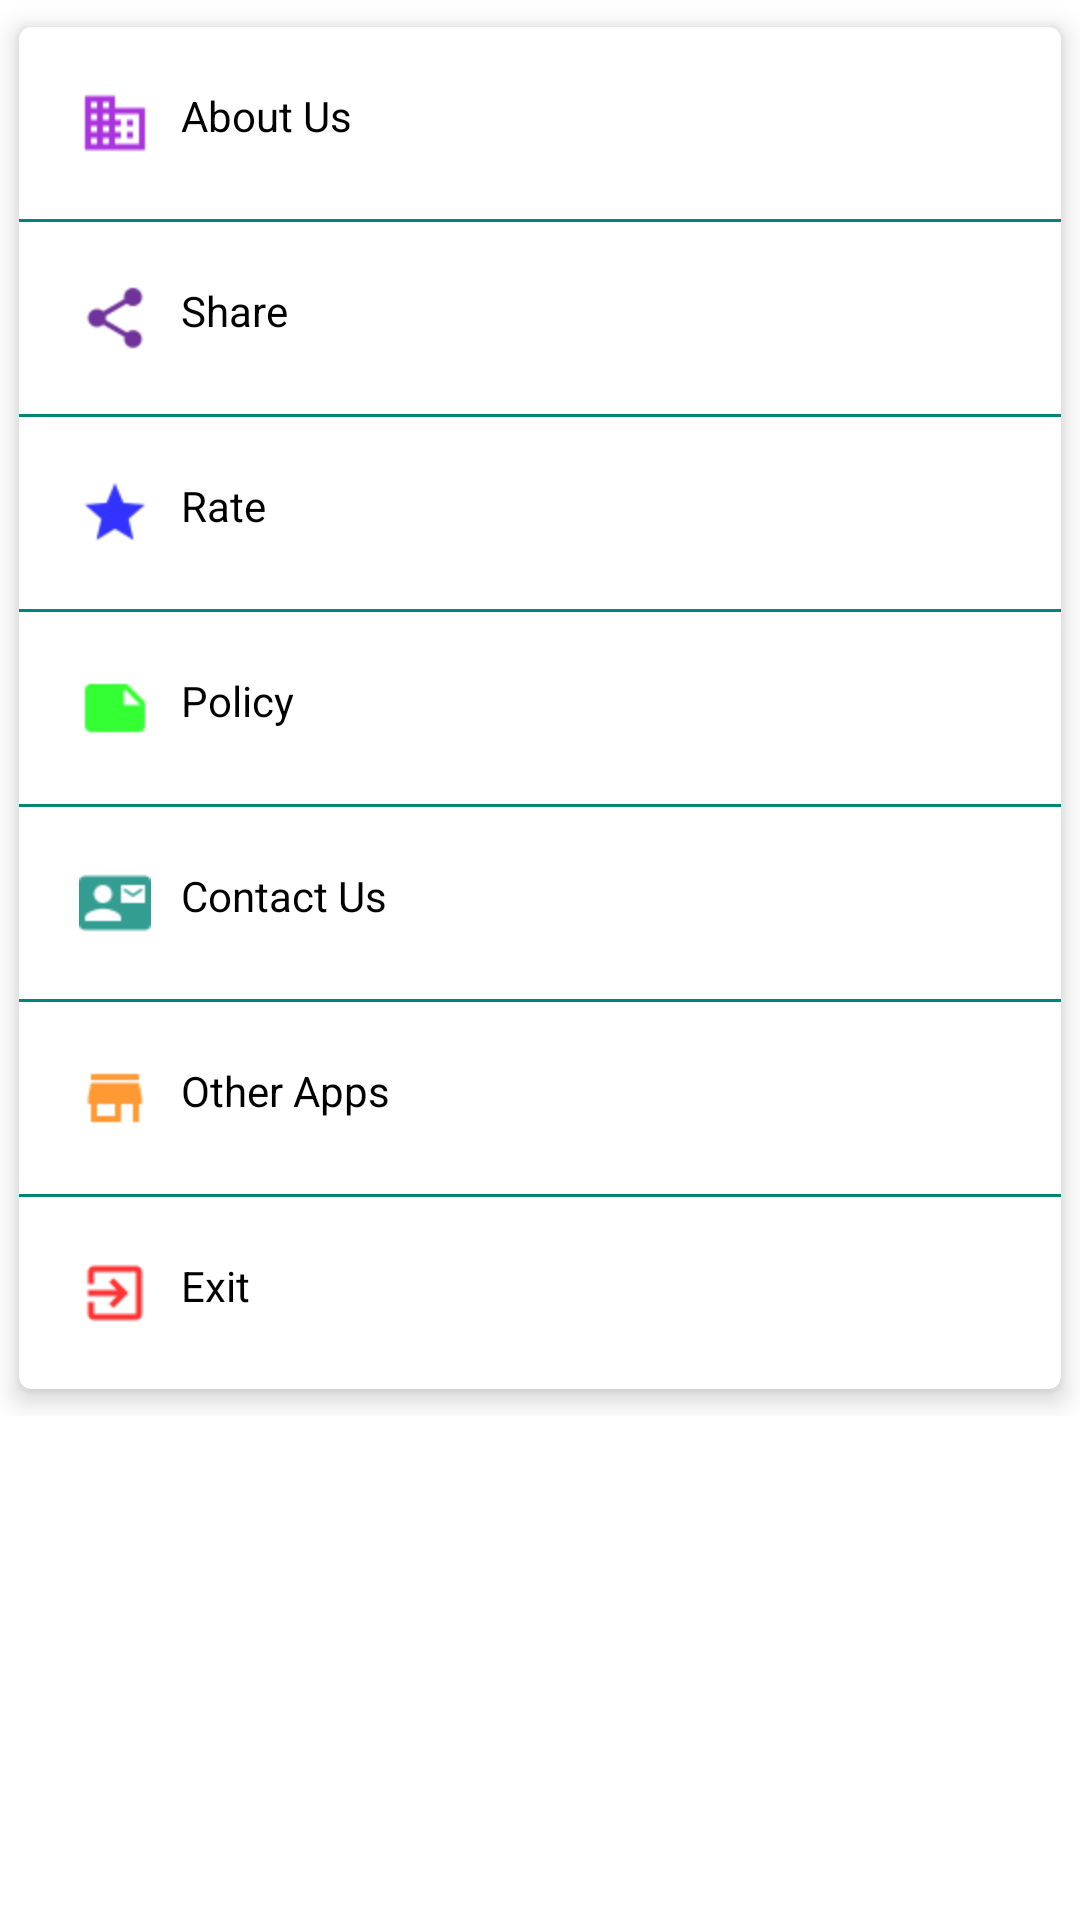

Produce the Android XML layout that renders to this screen, including the resource entries it uses.
<!-- AndroidManifest.xml: application theme AppTheme -->
<!-- res/layout/fragment_extras.xml -->
<?xml version="1.0" encoding="utf-8"?>

<FrameLayout xmlns:android="http://schemas.android.com/apk/res/android"
    xmlns:tools="http://schemas.android.com/tools"
    xmlns:card_view="http://schemas.android.com/apk/res-auto"
    android:layout_width="match_parent"
    android:layout_height="match_parent"
    android:background="@color/white_trans"
    tools:context=".fragments.extras.ExtrasFragment">
    <android.support.v4.widget.NestedScrollView
        android:layout_width="match_parent"
        android:layout_height="wrap_content">

        <android.support.v7.widget.CardView
            card_view:cardCornerRadius="4dp"
            card_view:cardElevation="5dp"
            card_view:cardUseCompatPadding="true"
            android:padding="10dp"
            android:layout_width="match_parent"
            android:layout_height="wrap_content">
            <LinearLayout
                android:orientation="vertical"
                android:layout_width="match_parent"
                android:layout_height="wrap_content">

                <TextView
                    android:id="@+id/about_us"
                    android:drawableLeft="@drawable/aboutus"
                    android:drawablePadding="10dp"
                    android:padding="20dp"
                    android:layout_width="match_parent"
                    android:layout_height="wrap_content"
                    android:textColor="@android:color/black"
                    android:text="About Us" />
                <View
                    android:background="@color/colorPrimary"
                    android:layout_width="match_parent"
                    android:layout_height="1dp"/>
                <TextView
                    android:id="@+id/share"
                    android:drawableLeft="@drawable/share"
                    android:drawablePadding="10dp"
                    android:layout_width="match_parent"
                    android:layout_height="wrap_content"
                    android:padding="20dp"
                    android:textColor="@android:color/black"
                    android:text="Share" />
                <View
                    android:background="@color/colorPrimary"
                    android:layout_width="match_parent"
                    android:layout_height="1dp"/>
                <TextView
                    android:id="@+id/rate"
                    android:drawableLeft="@drawable/rate"
                    android:drawablePadding="10dp"
                    android:layout_width="match_parent"
                    android:layout_height="wrap_content"
                    android:padding="20dp"
                    android:textColor="@android:color/black"
                    android:text="Rate" />
                <View
                    android:background="@color/colorPrimary"
                    android:layout_width="match_parent"
                    android:layout_height="1dp"/>
                <TextView
                    android:id="@+id/policy"
                    android:drawableLeft="@drawable/policy"
                    android:drawablePadding="10dp"
                    android:layout_width="match_parent"
                    android:layout_height="wrap_content"
                    android:padding="20dp"
                    android:textColor="@android:color/black"
                    android:text="Policy" />
                <View
                    android:background="@color/colorPrimary"
                    android:layout_width="match_parent"
                    android:layout_height="1dp"/>
                <TextView
                    android:id="@+id/contact_us"
                    android:drawableLeft="@drawable/contactus"
                    android:drawablePadding="10dp"
                    android:layout_width="match_parent"
                    android:layout_height="wrap_content"
                    android:padding="20dp"
                    android:textColor="@android:color/black"
                    android:text="Contact Us" />
                <View
                    android:background="@color/colorPrimary"
                    android:layout_width="match_parent"
                    android:layout_height="1dp"/>
                <TextView
                    android:id="@+id/other_apps"
                    android:drawableLeft="@drawable/otherapps"
                    android:drawablePadding="10dp"
                    android:layout_width="match_parent"
                    android:layout_height="wrap_content"
                    android:padding="20dp"
                    android:textColor="@android:color/black"
                    android:text="Other Apps" />
                <View
                    android:background="@color/colorPrimary"
                    android:layout_width="match_parent"
                    android:layout_height="1dp"/>
                <TextView
                    android:id="@+id/exit"
                    android:drawableLeft="@drawable/exit"
                    android:drawablePadding="10dp"
                    android:layout_width="match_parent"
                    android:layout_height="wrap_content"
                    android:padding="20dp"
                    android:textColor="@android:color/black"
                    android:text="Exit" />




            </LinearLayout>
        </android.support.v7.widget.CardView>
    </android.support.v4.widget.NestedScrollView>

</FrameLayout>
<!-- resources referenced by this layout -->
<resources>
  <color name="colorPrimary">#008577</color>
  <color name="white_trans">#99FFFFFF</color>
  <!-- drawable aboutus: png bitmap (drawable-hdpi, 312 bytes) -->
  <!-- drawable contactus: png bitmap (drawable-hdpi, 498 bytes) -->
  <!-- drawable exit: png bitmap (drawable-hdpi, 300 bytes) -->
  <!-- drawable otherapps: png bitmap (drawable-hdpi, 279 bytes) -->
  <!-- drawable policy: png bitmap (drawable-hdpi, 250 bytes) -->
  <!-- drawable rate: png bitmap (drawable-hdpi, 448 bytes) -->
  <!-- drawable share: png bitmap (drawable-hdpi, 554 bytes) -->
</resources>
